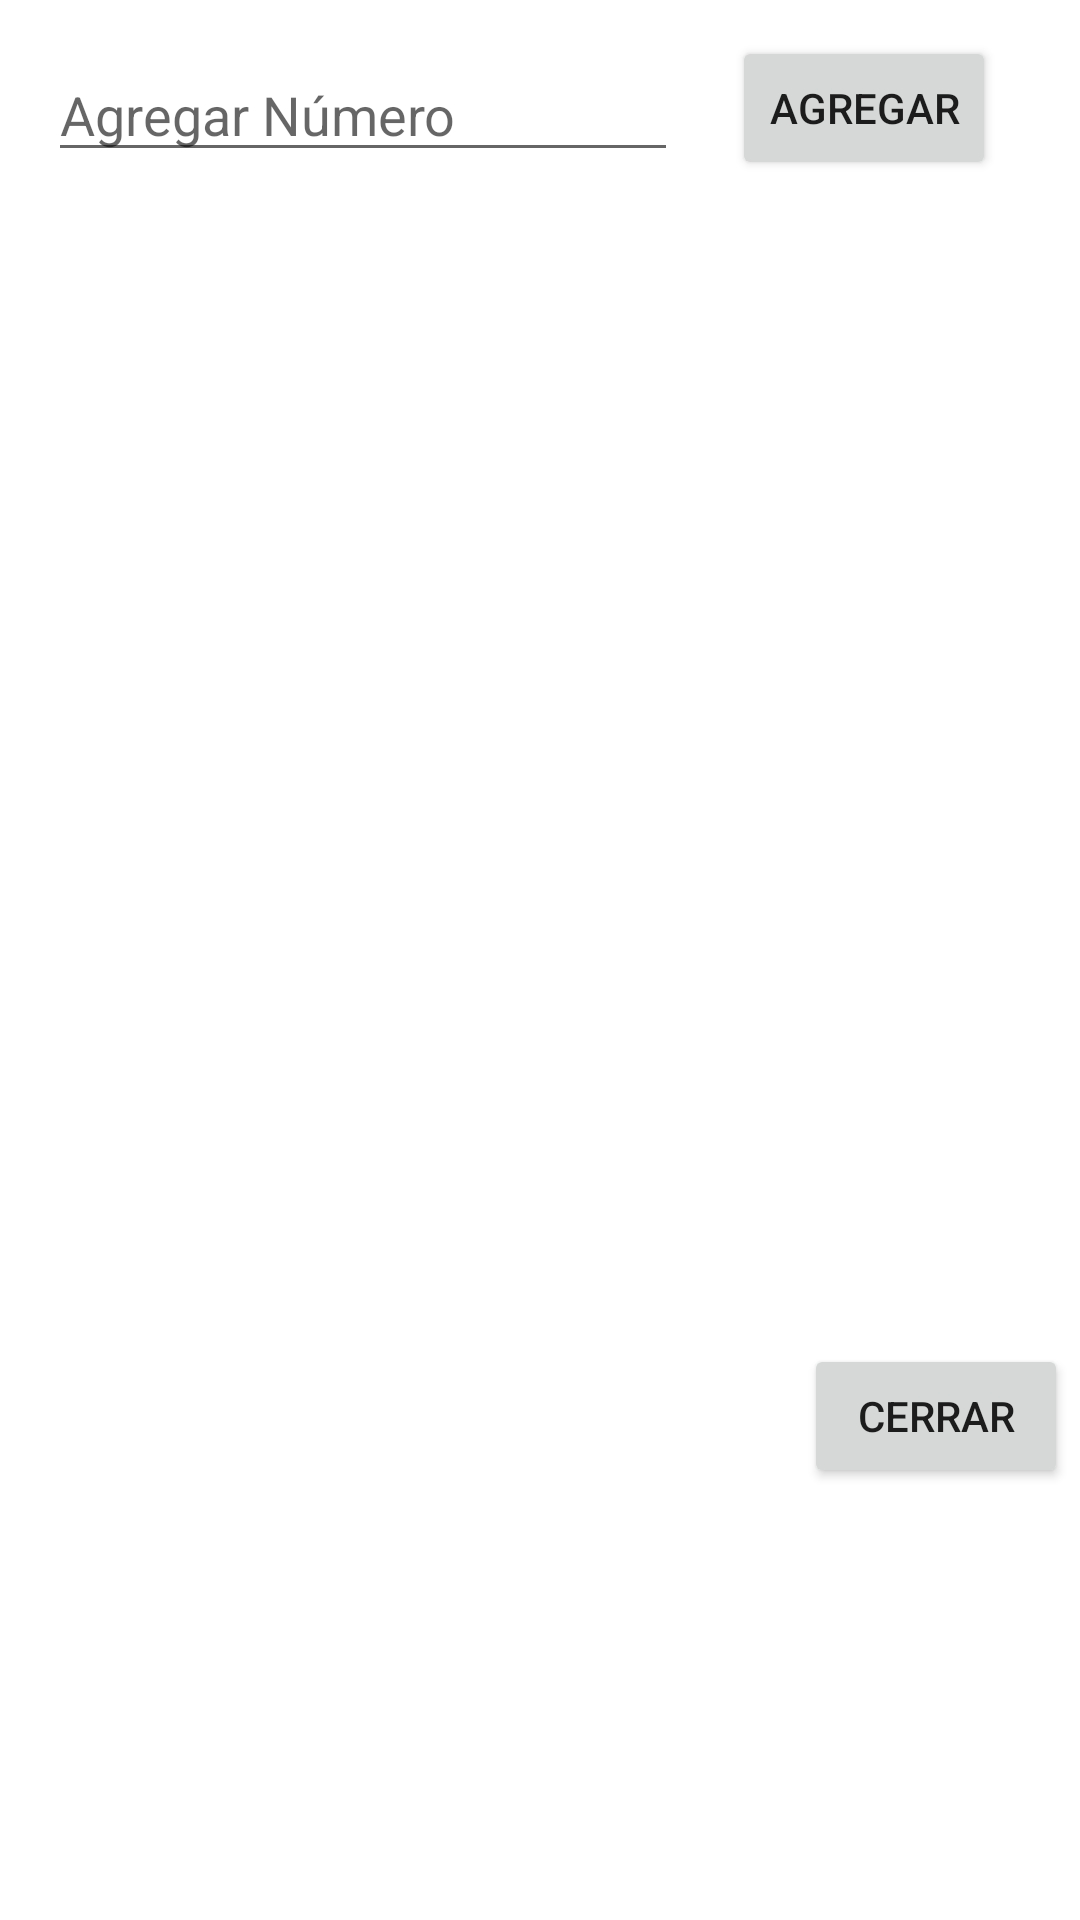

Android layout source for this screen:
<!-- AndroidManifest.xml: application theme Theme.Examen_BonillaMiguel_MopositaLenin_ -->
<!-- res/layout/activity_bmlm_segunda.xml -->
<?xml version="1.0" encoding="utf-8"?>
<androidx.constraintlayout.widget.ConstraintLayout xmlns:android="http://schemas.android.com/apk/res/android"
xmlns:app="http://schemas.android.com/apk/res-auto"
xmlns:tools="http://schemas.android.com/tools"
android:layout_width="match_parent"
android:layout_height="match_parent"
tools:context=".BMLM_MainActivity">

<EditText
    android:id="@+id/editText_agregar"
    android:layout_width="wrap_content"
    android:layout_height="wrap_content"
    android:layout_marginStart="16dp"
    android:layout_marginTop="16dp"
    android:ems="10"
    android:inputType="number"
    android:hint="@string/hint_agregar"
    app:layout_constraintStart_toStartOf="parent"
    app:layout_constraintTop_toTopOf="parent" />

    <Button
    android:id="@+id/button_agregar"
    android:layout_width="wrap_content"
    android:layout_height="wrap_content"
    android:layout_marginTop="12dp"
    android:layout_marginEnd="28dp"
    android:text="@string/button_agregar"
        android:onClick="Agregar"
    app:layout_constraintEnd_toEndOf="parent"
    app:layout_constraintTop_toTopOf="parent" />

    <Button
        android:id="@+id/button_cerrar"
        android:layout_width="wrap_content"
        android:layout_height="wrap_content"
        android:layout_marginEnd="4dp"
        android:layout_marginBottom="144dp"
        android:text="@string/button_cerrar"
        android:onClick="Cerrar"
        app:layout_constraintBottom_toBottomOf="parent"
        app:layout_constraintEnd_toEndOf="parent" />

    <ListView
        android:id="@+id/list_view"
        android:layout_width="301dp"
        android:layout_height="572dp"
        android:layout_marginTop="160dp"
        app:layout_constraintStart_toStartOf="parent"
        app:layout_constraintTop_toTopOf="parent" />
</androidx.constraintlayout.widget.ConstraintLayout>
<!-- resources referenced by this layout -->
<resources>
  <string name="button_agregar">Agregar</string>
  <string name="button_cerrar">Cerrar</string>
  <string name="hint_agregar">Agregar Número</string>
  <style name="Theme.Examen_BonillaMiguel_MopositaLenin_" parent="Theme.MaterialComponents.DayNight.DarkActionBar">
          
          <item name="colorPrimary">@color/purple_500</item>
          <item name="colorPrimaryVariant">@color/purple_700</item>
          <item name="colorOnPrimary">@color/white</item>
          
          <item name="colorSecondary">@color/teal_200</item>
          <item name="colorSecondaryVariant">@color/teal_700</item>
          <item name="colorOnSecondary">@color/black</item>
          
          <item name="android:statusBarColor" tools:targetApi="l">?attr/colorPrimaryVariant</item>
          
      </style>
  <!-- not gathered from this repository: default colours our renderer supplied (Android Studio template values) -->
  <color name="purple_500">#FF6200EE</color>
  <color name="purple_700">#FF3700B3</color>
  <color name="teal_200">#FF03DAC5</color>
  <color name="teal_700">#FF018786</color>
  <color name="black">#FF000000</color>
  <color name="white">#FFFFFFFF</color>
</resources>
